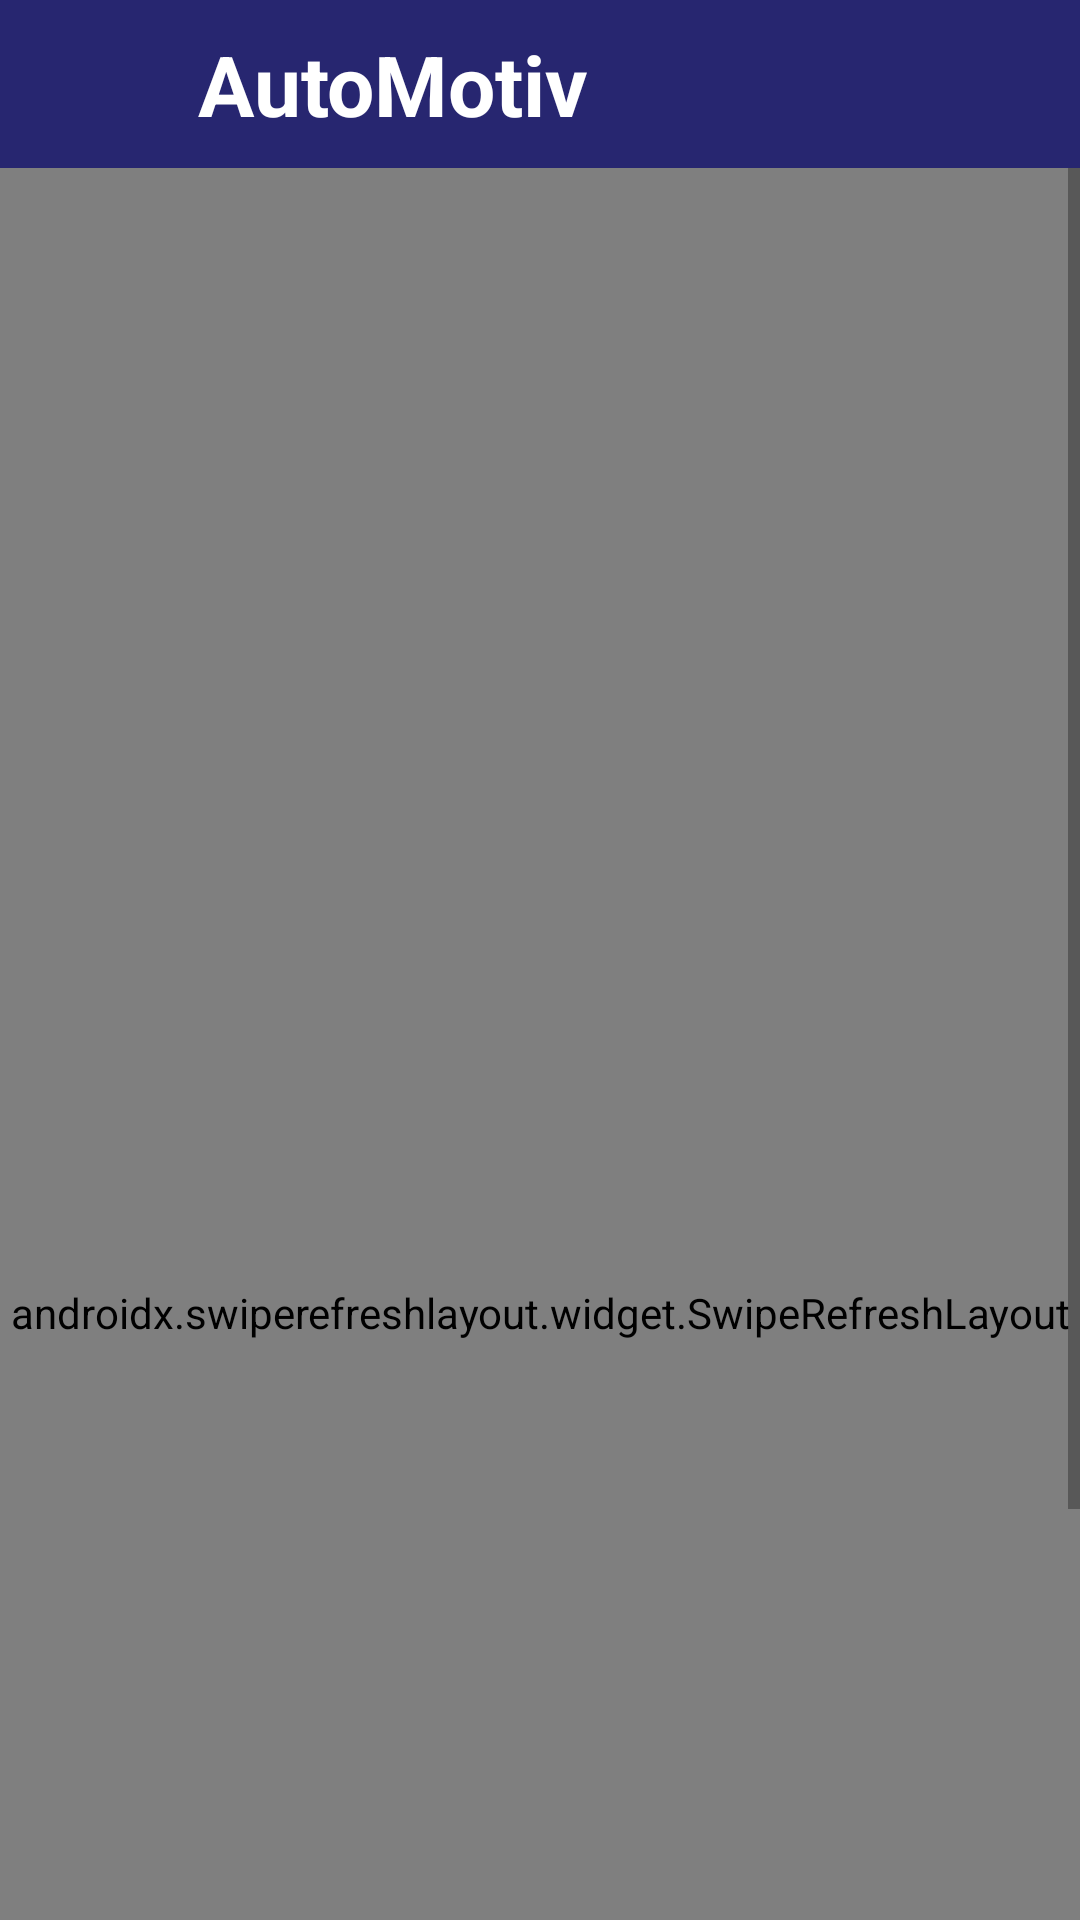

The Android layout XML behind this screen, and the referenced resources:
<!-- AndroidManifest.xml: application theme Theme.AutomobileStore -->
<!-- res/layout/activity_report_list.xml -->
<?xml version="1.0" encoding="utf-8"?>
<RelativeLayout xmlns:android="http://schemas.android.com/apk/res/android"
    xmlns:app="http://schemas.android.com/apk/res-auto"
    xmlns:tools="http://schemas.android.com/tools"
    android:id="@+id/container"
    android:layout_width="match_parent"
    android:layout_height="match_parent"
    android:paddingTop="0dp">

    <androidx.appcompat.widget.Toolbar
        android:id="@+id/toolbar"
        android:layout_width="match_parent"
        android:layout_height="?attr/actionBarSize"
        android:layout_alignParentTop="true"
        android:background="#272670">

        <ImageView
            android:layout_width="50dp"
            android:layout_height="55dp"
            android:src="@drawable/logo"
            tools:ignore="ContentDescription" />

        <TextView
            android:layout_width="wrap_content"
            android:layout_height="wrap_content"
            android:layout_marginLeft="5dp"
            android:text="@string/automotiv"
            android:textColor="#ffffff"
            android:textSize="28sp"
            android:textStyle="bold"
            tools:ignore="RtlHardcoded" />

        <ImageView
            android:id="@+id/a_delete"
            android:layout_width="40dp"
            android:layout_height="30dp"
            android:layout_gravity="right"
            android:visibility="gone"
            android:src="@drawable/trash" />

    </androidx.appcompat.widget.Toolbar>
    <ScrollView
        android:layout_width="match_parent"
        android:layout_height="match_parent"
        android:layout_below="@id/toolbar">
        <LinearLayout
            android:layout_width="match_parent"
            android:layout_height="match_parent"
            android:orientation="vertical"
            android:layout_below="@id/toolbar">

            <androidx.swiperefreshlayout.widget.SwipeRefreshLayout
                android:id="@+id/ref_List"
                android:layout_width="match_parent"
                android:layout_height="763dp"
                app:layout_constraintBottom_toBottomOf="parent"
                app:layout_constraintEnd_toEndOf="parent"
                app:layout_constraintHorizontal_bias="0.75"
                app:layout_constraintStart_toStartOf="parent"
                app:layout_constraintTop_toTopOf="parent"
                app:layout_constraintVertical_bias="0.112">

                <androidx.recyclerview.widget.RecyclerView
                    android:id="@+id/report_list"
                    android:layout_width="match_parent"
                    android:layout_height="match_parent"
                    tools:listitem="@layout/report_list_item" />
            </androidx.swiperefreshlayout.widget.SwipeRefreshLayout>

        </LinearLayout>
    </ScrollView>

</RelativeLayout>
<!-- res/layout/report_list_item.xml (included above) -->
<RelativeLayout xmlns:android="http://schemas.android.com/apk/res/android"
    xmlns:tools="http://schemas.android.com/tools"
    android:layout_width="match_parent"
    android:layout_height="wrap_content"
    android:layout_marginTop="10dp"
    android:background="#ffffff"
    android:clickable="true"
    android:orientation="vertical">

    <ImageView
        android:id="@+id/report_image"
        android:layout_width="181dp"
        android:layout_height="157dp"
        android:layout_marginLeft="5dp"
        android:layout_marginTop="5dp"
        android:layout_marginBottom="5dp"
        android:scaleType="fitCenter"
        android:src="@drawable/logo" />

    <TextView
        android:id="@+id/item_user"
        android:layout_width="238dp"
        android:layout_height="86dp"
        android:layout_marginLeft="6dp"
        android:layout_marginTop="10dp"

        android:layout_toRightOf="@+id/report_image"
        android:text="User"
        android:textColor="#ff000000"
        android:textSize="20sp" />

    <TextView
        android:id="@+id/item_reason"
        android:layout_width="241dp"
        android:layout_height="79dp"
        android:layout_below="@+id/item_user"
        android:layout_marginLeft="6dp"
        android:layout_marginTop="3dp"


        android:layout_toRightOf="@+id/report_image"
        android:text="Reason"
        android:textColor="#ff000000"
        android:textSize="20sp" />


    <View
        android:layout_width="match_parent"
        android:layout_height="1dp"
        android:layout_below="@+id/add_ons_image"
        android:layout_alignParentStart="true"
        android:layout_marginTop="5dp"
        android:background="#3cb6d3" />


</RelativeLayout>
<!-- resources referenced by this layout -->
<resources>
  <string name="automotiv">AutoMotiv</string>
  <style name="Theme.AutomobileStore" parent="Theme.MaterialComponents.Light.NoActionBar">
  
          
          <item name="colorPrimary">#272670</item>
          <item name="colorPrimaryDark">#272670</item>
          <item name="colorAccent">#707B7E</item>
      </style>
</resources>
